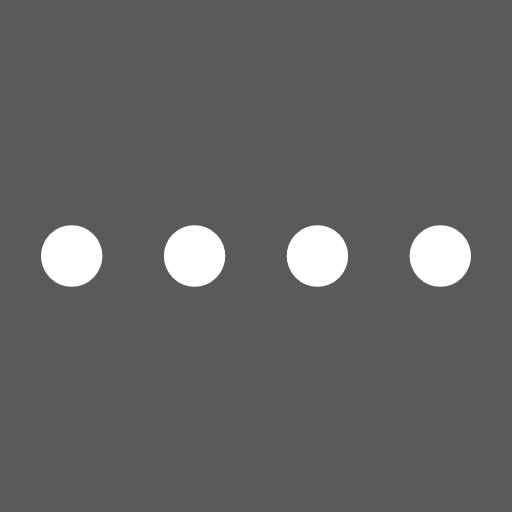
t = 0.00 s
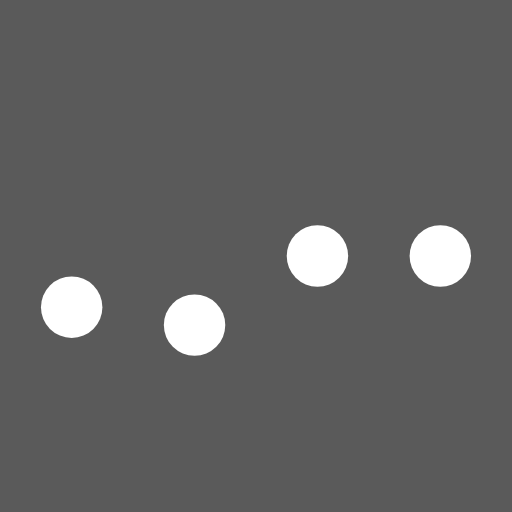
t = 0.23 s
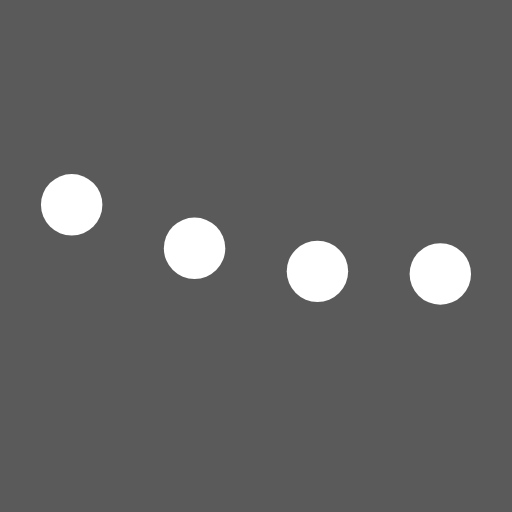
t = 0.48 s
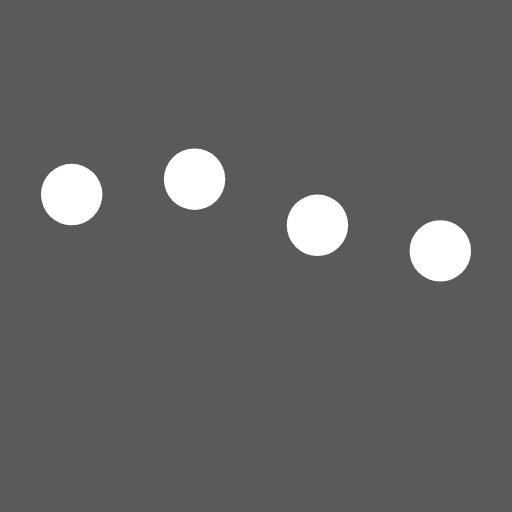
t = 0.70 s
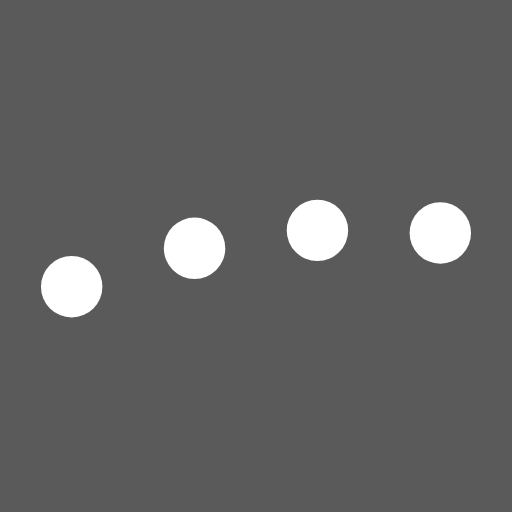
t = 0.93 s
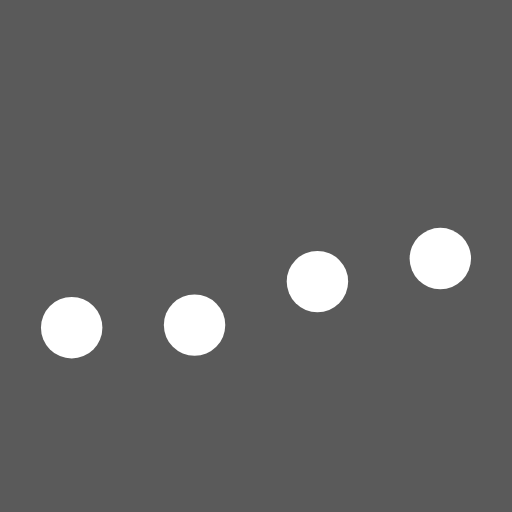
t = 1.18 s

The animated SVG that drew these frames (rendered in a browser with its animation timeline set to each time). Animation: 4 SMIL elements (animateTransform=4); one cycle of 1.40 s, repeats indefinitely.

<!DOCTYPE svg PUBLIC "-//W3C//DTD SVG 1.1//EN" "http://www.w3.org/Graphics/SVG/1.1/DTD/svg11.dtd">
<svg version="1.1" id="L5" xmlns="http://www.w3.org/2000/svg" xmlns:xlink="http://www.w3.org/1999/xlink" x="0px" y="0px" viewBox="0 0 100 100" enable-background="new 0 0 0 0" xml:space="preserve">
  <style type="text/css">
	  <![CDATA[
		  svg{
			  background: #5A5A5A;
		  }
	  ]]>
  </style>
  <circle fill="#fff" stroke="none" cx="14" cy="50" r="6">
	<animateTransform attributeName="transform" dur="1s" type="translate" values="0 20 ; 0 -20; 0 20" repeatCount="indefinite" begin="0.1"></animateTransform>
  </circle>
  <circle fill="#fff" stroke="none" cx="38" cy="50" r="6">
	<animateTransform attributeName="transform" dur="1s" type="translate" values="0 15 ; 0 -15; 0 15" repeatCount="indefinite" begin="0.2"></animateTransform>
  </circle>
  <circle fill="#fff" stroke="none" cx="62" cy="50" r="6">
	<animateTransform attributeName="transform" dur="1s" type="translate" values="0 10 ; 0 -10; 0 10" repeatCount="indefinite" begin="0.3"></animateTransform>
  </circle>
  <circle fill="#fff" stroke="none" cx="86" cy="50" r="6">
  	<animateTransform attributeName="transform" dur="1s" type="translate" values="0 5 ; 0 -5; 0 5" repeatCount="indefinite" begin="0.4"></animateTransform>
  </circle>
</svg>
